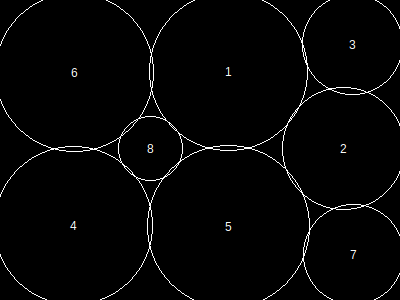

Source data for this figure (header and first rows):
, x, y, height, r, area, overlap, overflow, forwardOverlap, backwardOverlap, regionX, regionY, regionArea, regionCoveredArea, regionCıııoveredPercentage, regionOverlap, regionOverflow, regionCoveredPercentage
1, 229, 72, 137, 79, 19837, 0, 374, 0, 0, 400, 300, 120000, 107706, 0, 1464, 2362, 89.75
2, 344, 149, 106, 61, 11865, 41, 163, 0, 0, 400, 300, 120000, 107706, 0, 1464, 2362, 89.75
3, 353, 45, 87, 50, 8005, 265, 265, 0, 0, 400, 300, 120000, 107706, 0, 1464, 2362, 89.75
4, 74, 226, 137, 79, 19837, 0, 431, 0, 0, 400, 300, 120000, 107706, 0, 1464, 2362, 89.75
5, 229, 227, 141, 81, 20841, 432, 378, 0, 0, 400, 300, 120000, 107706, 0, 1464, 2362, 89.75
6, 75, 73, 137, 79, 19837, 308, 494, 0, 0, 400, 300, 120000, 107706, 0, 1464, 2362, 89.75
7, 354, 255, 87, 50, 8005, 211, 257, 0, 0, 400, 300, 120000, 107706, 0, 1464, 2362, 89.75
8, 151, 149, 56, 32, 3305, 207, 0, 0, 0, 400, 300, 120000, 107706, 0, 1464, 2362, 89.75
